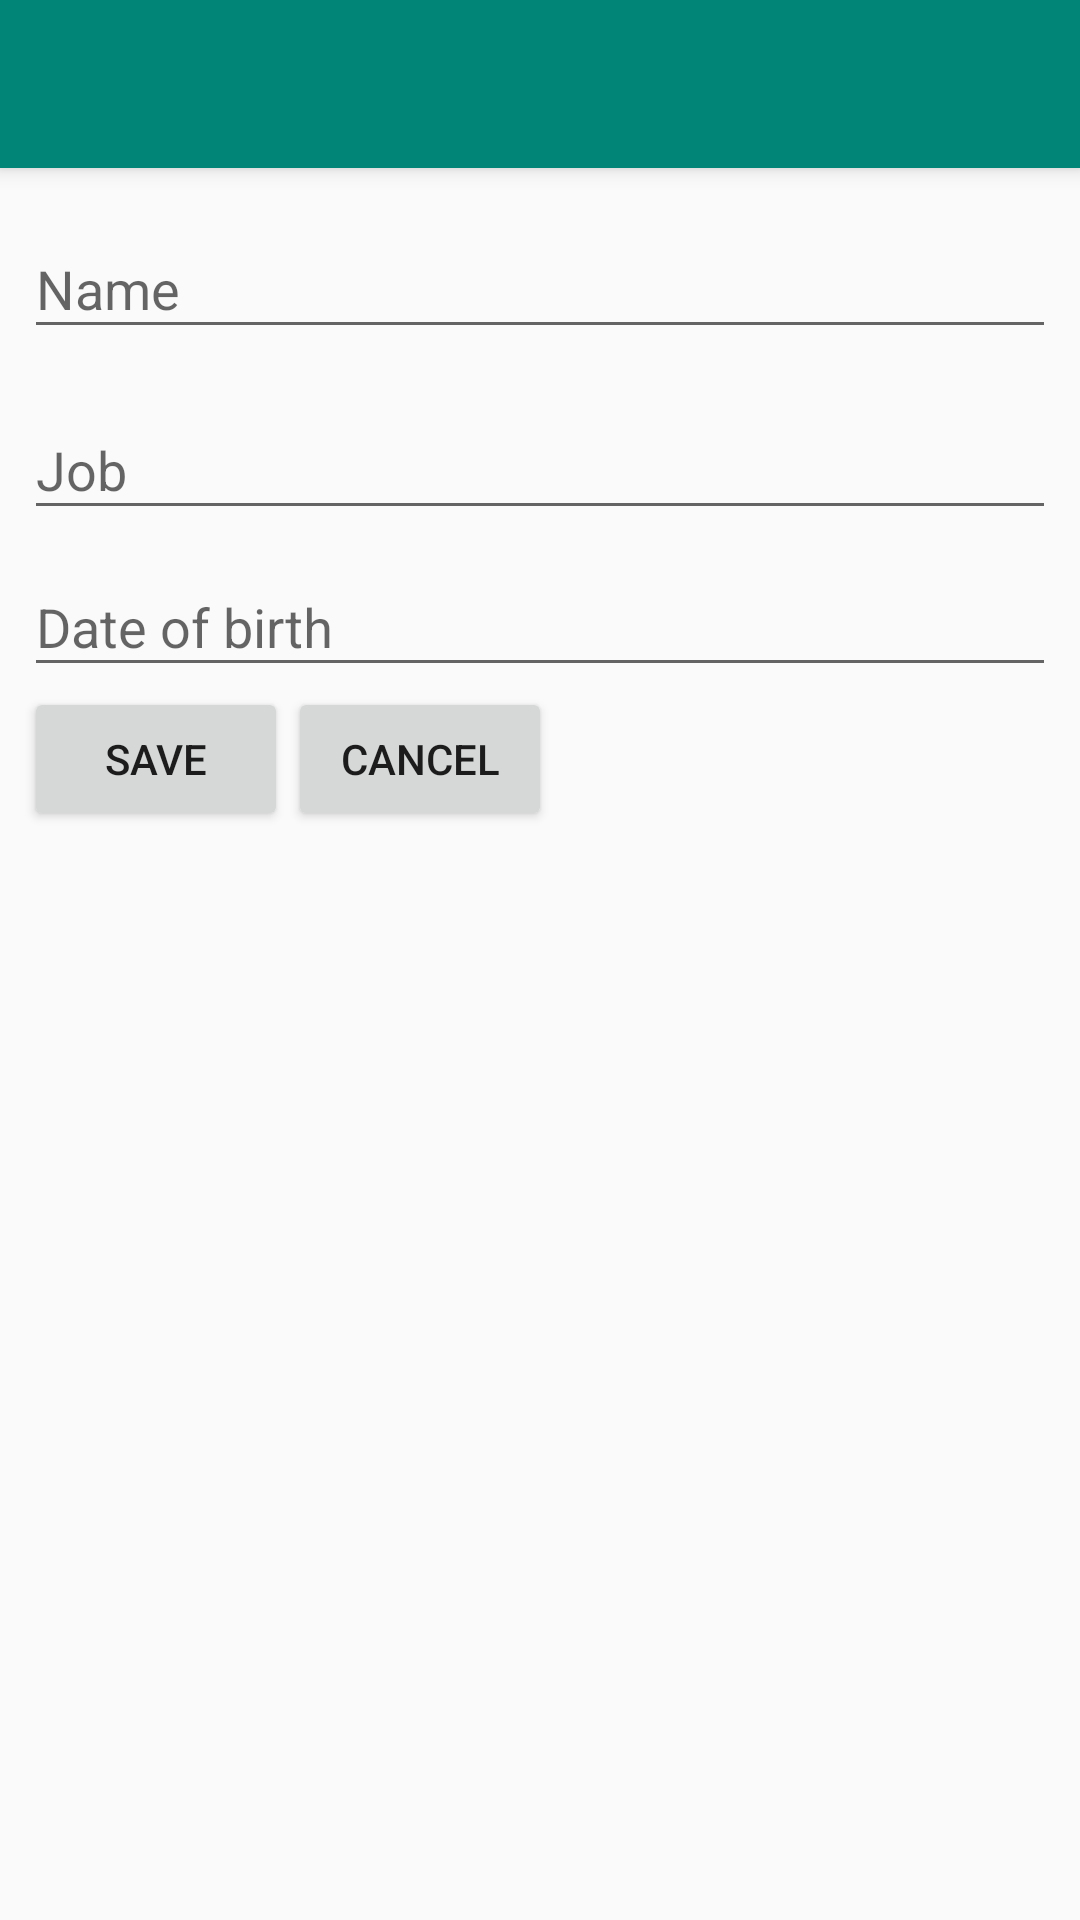

Layout XML and referenced resources for this Android screen:
<!-- AndroidManifest.xml: activity theme AppTheme.NoActionBar -->
<!-- res/layout/activity_edit_people.xml -->
<?xml version="1.0" encoding="utf-8"?>
<androidx.coordinatorlayout.widget.CoordinatorLayout xmlns:android="http://schemas.android.com/apk/res/android"
    xmlns:app="http://schemas.android.com/apk/res-auto"
    xmlns:tools="http://schemas.android.com/tools"
    android:layout_width="match_parent"
    android:layout_height="match_parent"
    android:focusableInTouchMode="true"
    tools:context=".EditPeopleActivity">

    <com.google.android.material.appbar.AppBarLayout
        android:layout_width="match_parent"
        android:layout_height="wrap_content"
        android:theme="@style/AppTheme.AppBarOverlay">

        <androidx.appcompat.widget.Toolbar
            android:id="@+id/toolbar"
            android:layout_width="match_parent"
            android:layout_height="?attr/actionBarSize"
            android:background="?attr/colorPrimary"
            app:popupTheme="@style/AppTheme.PopupOverlay" />

    </com.google.android.material.appbar.AppBarLayout>

    <include layout="@layout/content_edit_people" />

</androidx.coordinatorlayout.widget.CoordinatorLayout>
<!-- res/layout/content_edit_people.xml (included above) -->
<?xml version="1.0" encoding="utf-8"?>
<androidx.constraintlayout.widget.ConstraintLayout xmlns:android="http://schemas.android.com/apk/res/android"
    xmlns:app="http://schemas.android.com/apk/res-auto"
    xmlns:tools="http://schemas.android.com/tools"
    android:layout_width="match_parent"
    android:layout_height="match_parent"
    app:layout_behavior="@string/appbar_scrolling_view_behavior"
    tools:context=".EditPeopleActivity"
    tools:showIn="@layout/activity_edit_people">

    <com.google.android.material.textfield.TextInputLayout
        android:id="@+id/textInputLayout6"
        android:layout_width="0dp"
        android:layout_height="wrap_content"
        android:layout_marginStart="8dp"
        android:layout_marginLeft="8dp"
        android:layout_marginTop="8dp"
        android:layout_marginEnd="8dp"
        android:layout_marginRight="8dp"
        app:layout_constraintEnd_toEndOf="parent"
        app:layout_constraintStart_toStartOf="parent"
        app:layout_constraintTop_toTopOf="parent">

        <com.google.android.material.textfield.TextInputEditText
            android:id="@+id/editTextNome"
            android:layout_width="match_parent"
            android:layout_height="wrap_content"
            android:hint="@string/HintNome"
            android:inputType="textShortMessage|textAutoCorrect" />
    </com.google.android.material.textfield.TextInputLayout>

    <com.google.android.material.textfield.TextInputLayout
        android:id="@+id/textInputLayout7"
        android:layout_width="0dp"
        android:layout_height="wrap_content"
        android:layout_marginStart="8dp"
        android:layout_marginLeft="8dp"
        android:layout_marginTop="8dp"
        android:layout_marginEnd="8dp"
        android:layout_marginRight="8dp"
        app:layout_constraintEnd_toEndOf="parent"
        app:layout_constraintStart_toStartOf="parent"
        app:layout_constraintTop_toBottomOf="@+id/textInputLayout6">

        <com.google.android.material.textfield.TextInputEditText
            android:id="@+id/editTextJob"
            android:layout_width="match_parent"
            android:layout_height="wrap_content"
            android:hint="@string/job"
            android:inputType="textShortMessage|textAutoCorrect" />
    </com.google.android.material.textfield.TextInputLayout>

    <com.google.android.material.textfield.TextInputLayout
        android:id="@+id/textInputLayout8"
        android:layout_width="0dp"
        android:layout_height="wrap_content"
        android:layout_marginStart="8dp"
        android:layout_marginLeft="8dp"
        android:layout_marginEnd="8dp"
        android:layout_marginRight="8dp"
        app:layout_constraintEnd_toEndOf="parent"
        app:layout_constraintStart_toStartOf="parent"
        app:layout_constraintTop_toBottomOf="@+id/textInputLayout7">

        <com.google.android.material.textfield.TextInputEditText
            android:id="@+id/editTextDate"
            android:layout_width="match_parent"
            android:layout_height="wrap_content"
            android:hint="@string/date_of_birth"
            android:inputType="date" />
    </com.google.android.material.textfield.TextInputLayout>

    <LinearLayout
        android:layout_width="match_parent"
        android:layout_height="wrap_content"
        android:layout_marginStart="8dp"
        android:layout_marginLeft="8dp"
        android:layout_marginEnd="8dp"
        android:layout_marginRight="8dp"
        android:orientation="horizontal"
        app:layout_constraintEnd_toEndOf="parent"
        app:layout_constraintStart_toStartOf="parent"
        app:layout_constraintTop_toBottomOf="@+id/textInputLayout8">

        <Button
            android:layout_width="wrap_content"
            android:layout_height="wrap_content"
            android:onClick="Save"
            android:text="@string/AddGuardarF" />

        <Button
            android:layout_width="wrap_content"
            android:layout_height="wrap_content"
            android:onClick="Cancel"
            android:text="@string/AddCancelarF" />
    </LinearLayout>

</androidx.constraintlayout.widget.ConstraintLayout>
<!-- resources referenced by this layout -->
<resources>
  <string name="AddCancelarF">Cancel</string>
  <string name="AddGuardarF">Save</string>
  <string name="HintNome">Name</string>
  <string name="date_of_birth">Date of birth</string>
  <string name="job">Job</string>
  <style name="AppTheme.AppBarOverlay" parent="ThemeOverlay.AppCompat.Dark.ActionBar" />
  <style name="AppTheme.PopupOverlay" parent="ThemeOverlay.AppCompat.Light" />
  <style name="AppTheme.NoActionBar">
          <item name="windowActionBar">false</item>
          <item name="windowNoTitle">true</item>
      </style>
</resources>
